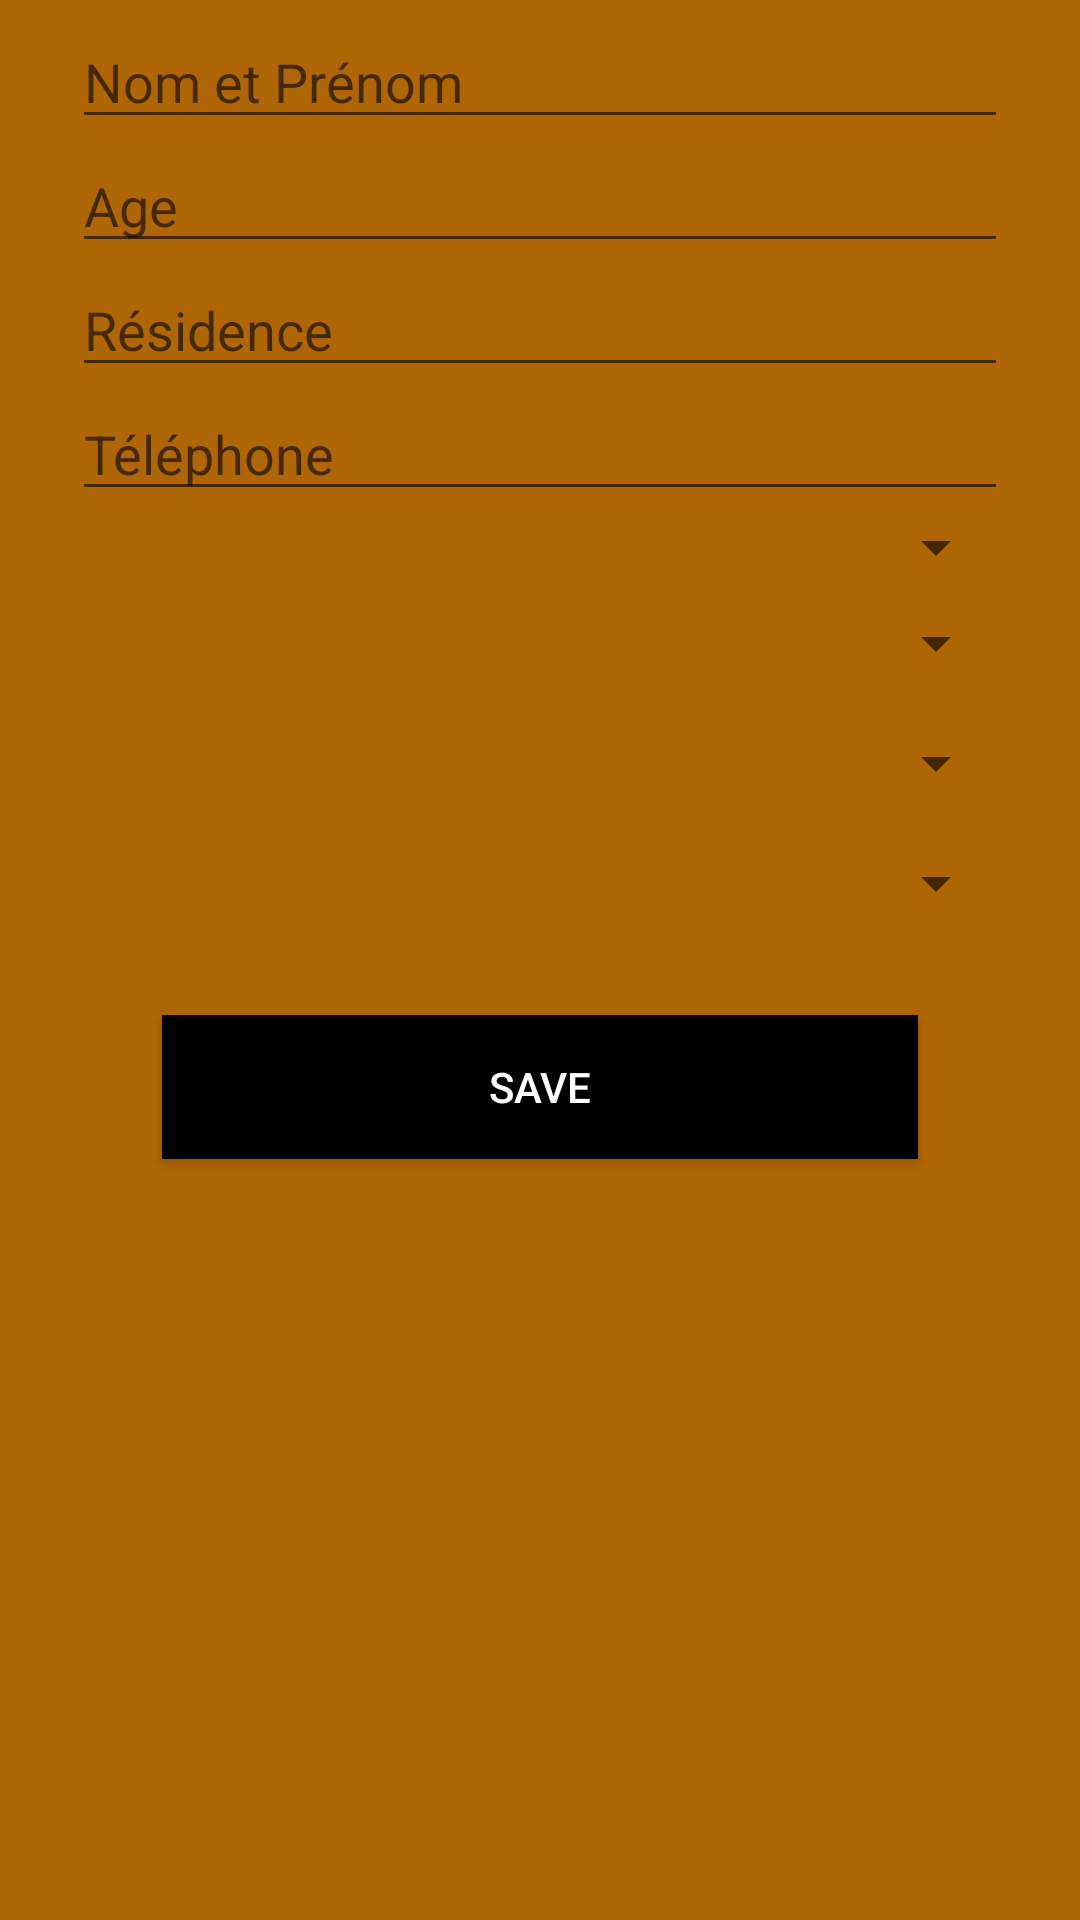

The Android layout XML behind this screen, and the referenced resources:
<!-- AndroidManifest.xml: application theme AppTheme -->
<!-- res/layout/fragment_patient.xml -->
<?xml version="1.0" encoding="utf-8"?>
<RelativeLayout xmlns:android="http://schemas.android.com/apk/res/android"
    android:layout_width="match_parent"
    android:layout_height="match_parent">


    <ScrollView xmlns:android="http://schemas.android.com/apk/res/android"
        android:layout_width="fill_parent"
        android:layout_height="fill_parent"
        android:background="@color/primary_darker"
        android:fitsSystemWindows="true">

        <LinearLayout
            android:orientation="vertical"
            android:layout_width="match_parent"
            android:layout_height="wrap_content"
            android:paddingTop="5dp"
            android:paddingLeft="24dp"
            android:paddingRight="24dp">

            <EditText android:id="@+id/input_name"
                android:layout_width="match_parent"
                android:layout_height="wrap_content"
                android:inputType="textEmailAddress"
                android:hint="Nom et Prénom" />
            <EditText android:id="@+id/input_age"
                android:layout_width="match_parent"
                android:layout_height="wrap_content"
                android:inputType="textEmailAddress"
                android:hint="Age" />

            <EditText android:id="@+id/input_residence"
                android:layout_width="match_parent"
                android:layout_height="wrap_content"
                android:inputType="textEmailAddress"
                android:hint="Résidence" />

            <EditText android:id="@+id/input_telephone"
                android:layout_width="match_parent"
                android:layout_height="wrap_content"
                android:inputType="phone"
                android:hint="Téléphone" />

            <Spinner
                android:id="@+id/input_recrutement"
                android:spinnerMode="dialog"
                android:layout_width="match_parent"
                android:layout_height="wrap_content" />

            <Spinner android:id="@+id/input_marie"
                android:layout_width="match_parent"
                android:layout_height="40dp" />

            <Spinner android:id="@+id/input_vitseul"
                android:layout_width="match_parent"
                android:layout_height="40dp" />

            <Spinner android:id="@+id/input_repudie"
                android:layout_width="match_parent"
                android:layout_height="40dp" />


            <android.support.v7.widget.AppCompatButton
                android:id="@+id/btn_login"
                android:layout_width="fill_parent"
                android:layout_height="wrap_content"
                android:layout_marginTop="24dp"
                android:layout_marginBottom="24dp"
                style="@style/btn_black"
                android:padding="12dp"
                android:text="Save"/>

        </LinearLayout>
    </ScrollView>

</RelativeLayout>
<!-- resources referenced by this layout -->
<resources>
  <color name="primary_darker">#af6606</color>
  <style name="btn_black">
          <item name="android:background">@color/black</item>
          <item name="android:textColor">@android:color/white</item>
          <item name="android:layout_marginRight">@dimen/menu_horizontal_margin</item>
          <item name="android:layout_marginLeft">@dimen/menu_horizontal_margin</item>
          <item name="android:layout_centerHorizontal">true</item>
          <item name="android:textSize">@dimen/abc_text_size_small_material</item>
          <item name="android:layout_height">38dp</item>
          <item name="android:layout_marginTop">@dimen/menu_vertical_margin</item>
      </style>
  <style name="AppTheme" parent="Theme.AppCompat.Light.NoActionBar">
          
          <item name="colorPrimary">@color/ColorPrimary</item>
          <item name="colorPrimaryDark">@color/ColorPrimaryDark</item>
          <item name="colorAccent">@color/primary_darker</item>
      </style>
  <color name="black">#000000</color>
  <dimen name="menu_horizontal_margin">30dp</dimen>
  <dimen name="menu_vertical_margin">10dp</dimen>
  <color name="ColorPrimary">#e38a15</color>
  <color name="ColorPrimaryDark">#c2730a</color>
</resources>
